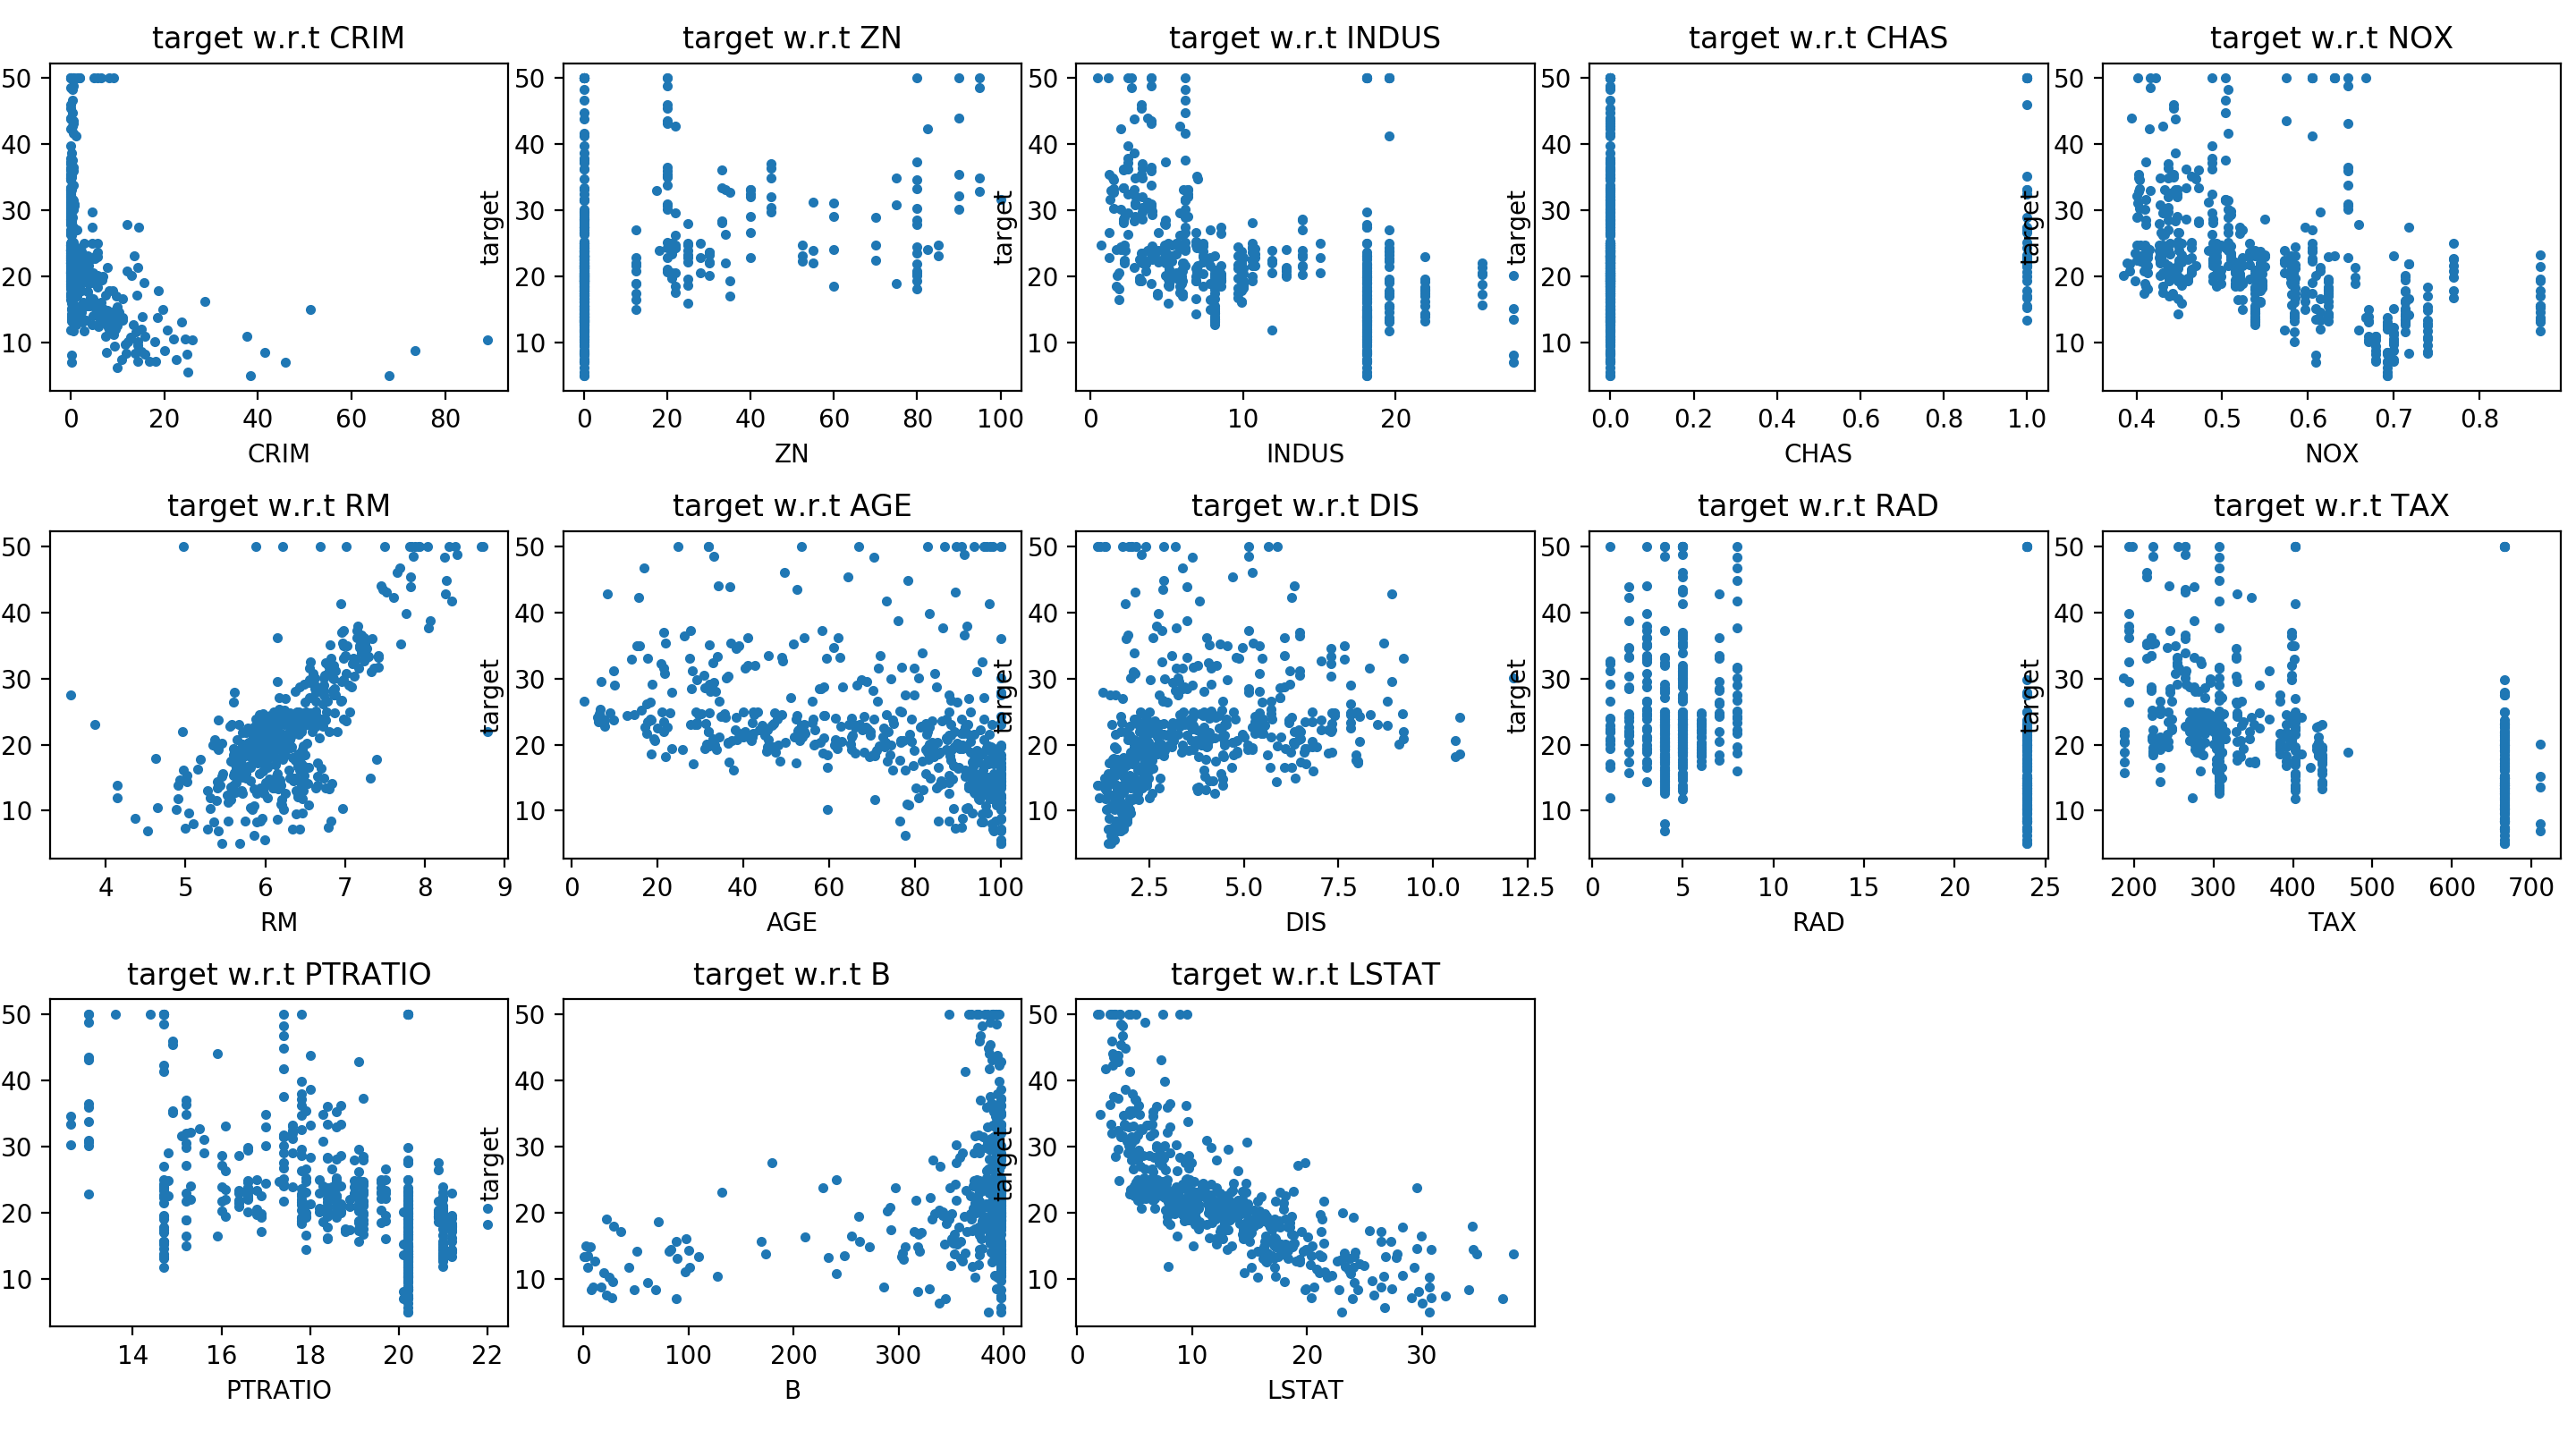

Here is the Python script that generated this plot:
from sklearn import datasets
import matplotlib.pyplot as plt
import numpy as np
import tabulate

def load_data():
    boston = datasets.load_boston()
    X = boston.data
    y = boston.target
    features = boston.feature_names
    return X,y,features


def visualize(X, y, features):
    plt.figure(figsize=(32, 8))
    feature_count = X.shape[1]

    # i: index
    for i in range(feature_count):
        plt.subplot(3, 5, i + 1)
        #TODO: Plot feature i against y
        plt.plot(X.T[i,], y, '.')
        plt.xlabel(features[i])
        plt.ylabel('target')
        plt.title('target w.r.t '+ features[i])
        
    plt.tight_layout()
    plt.show()


def fit_regression(X,Y):
    #TODO: implement linear regression
    # Remember to use np.linalg.solve instead of inverting!
    
    a = np.dot(X.T, X)
    b = np.dot(X.T, Y)
    
    x = np.linalg.solve(a, b)
    return x

def main():
    # Load the data
    X, y, features = load_data()
    print("Features: {}".format(features))
    
    # Visualize the features
    visualize(X, y, features)
    #TODO: Split data into train and test
    # find the number of test data
    test_num = int(round(0.2 * X.shape[0])) #101
    
    # make copies of datas
    train_X = X.copy()
    train_y = y.copy()
    
    # randomly choose indice among original data to use as test data
    tests = np.random.choice(X.shape[0], test_num, replace=False)
    test_X = [train_X[t_index] for t_index in tests]
    test_y = [train_y[t_index] for t_index in tests]
    
    trains = [i for i in range(X.shape[0]) if i not in tests]
    train_X = [train_X[t_index] for t_index in trains]
    train_y = [train_y[t_index] for t_index in trains]
    
    # add bias
    train_X = np.insert(train_X, 0, 1, axis=1)
    test_X = np.insert(test_X, 0, 1, axis=1)
    

    # Fit regression model
    w = fit_regression(train_X, train_y)
    features = np.insert(features, 0, 'bias')
    
    print(sum(w[1:])/13)
    
    for i in range(len(w)):
        print w[i], features[i]

    # Compute fitted values, MSE, etc.
    test_y_hat = np.dot(test_X, w)
    
    mse, mae, huber = 0, 0, 0
    for i in range(len(test_y_hat)):
        mae += abs(test_y_hat[i] - test_y[i])
        mse += (test_y_hat[i] - test_y[i]) ** 2
        if abs(test_y_hat[i] - test_y[i]) <= 1:
            huber += 0.5 * (test_y_hat[i] - test_y[i]) ** 2
        else:
            huber += abs(test_y_hat[i] - test_y[i]) - 0.5
    mse /= len(test_y_hat)
    mae /= len(test_y_hat)
    
    print 'mse: ', mse, '\n',\
          'mae: ', mae, '\n',\
          'huber loss: ', huber


if __name__ == "__main__":
    np.random.seed(7)
    main()
